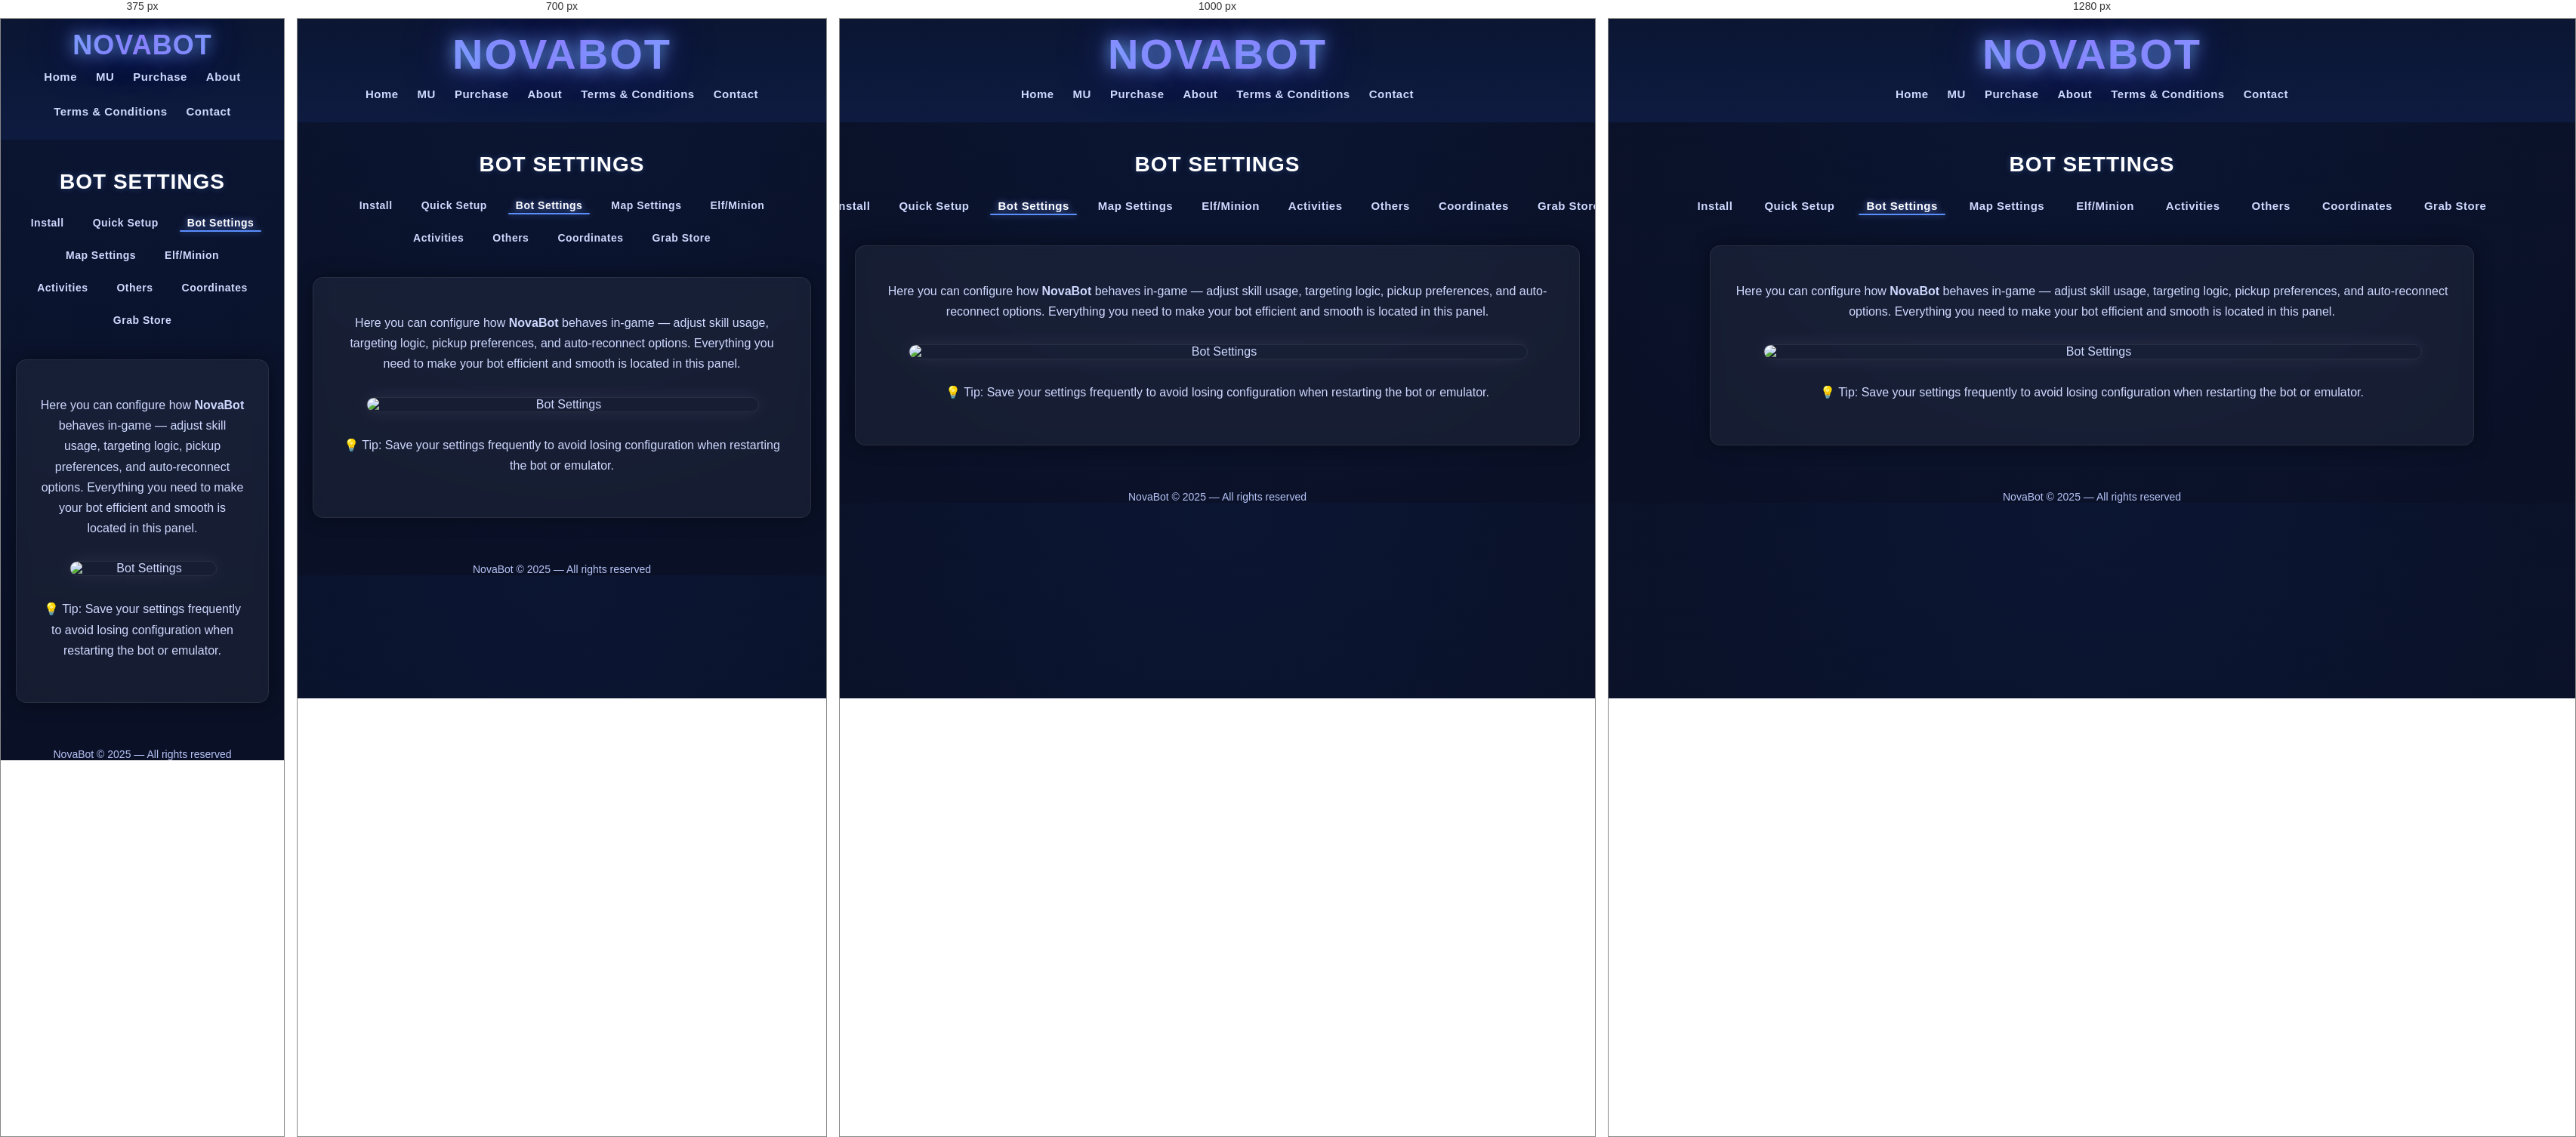
Rendered at 375 px, 700 px, 1000 px and 1280 px, left to right.

<!-- file: index.html -->
<!DOCTYPE html>
<html lang="en">
<head>
  <meta charset="UTF-8" />
  <meta name="viewport" content="width=device-width, initial-scale=1" />
  <title>NovaBot — Bot Settings</title>
  <link rel="stylesheet" href="../assets/style.css?v=24" />
</head>
<body>

  <!-- Верхнее меню -->
  <nav class="nb-nav">
    <div class="nb-brand">NovaBot</div>
    <div class="nb-menu nb-top">
      <a href="../index.html">Home</a>
      <a href="../mu/index.html">MU</a>
      <a href="../mu-bot-keys/index.html">Purchase</a>
      <a href="../about/index.html">About</a>
      <a href="../terms-and-conditions/index.html">Terms & Conditions</a>
      <a href="../contact-us/index.html">Contact</a>
    </div>
  </nav>

  <!-- Контент -->
  <div class="bot-settings-container">
    <h2>Bot Settings</h2>

    <!-- Подменю -->
    <div class="nb-menu subnav">
      <a href="../installation-download/index.html">Install</a>
      <a href="../default-bot-setup/index.html">Quick Setup</a>
      <a href="../bot-settings-13/index.html" class="active">Bot Settings</a>
      <a href="../map-settings/index.html">Map Settings</a>
      <a href="../elf-minion-settings/index.html">Elf/Minion</a>
      <a href="../activities-settings/index.html">Activities</a>
      <a href="../others-settings/index.html">Others</a>
      <a href="../get-coordinates/index.html">Coordinates</a>
      <a href="../grab-store/index.html">Grab Store</a>
    </div>

    <!-- Основной блок -->
    <div class="setup-box">
      <p>
        Here you can configure how <strong>NovaBot</strong> behaves in-game —  
        adjust skill usage, targeting logic, pickup preferences, and auto-reconnect options.  
        Everything you need to make your bot efficient and smooth is located in this panel.
      </p>

      <figure>
        <img src="../wp-content/uploads/2025/10/1000148665.png" alt="Bot Settings" class="bot-settings-img">
      </figure>

      <p>
        💡 Tip: Save your settings frequently to avoid losing configuration when restarting the bot or emulator.
      </p>
    </div>
  </div>

  <footer>
    NovaBot © 2025 — All rights reserved
  </footer>

</body>
</html>


/* @media block from style.css */
@media (max-width: 600px) {
  .nb-brand {
    font-size: 36px;
    letter-spacing: 1px;
  }
}

/* @media block from style.css */
@media (max-width: 900px) {
  .nb-menu.subnav {
    gap: 18px;
    font-size: 14px;
    padding: 0 6px;
  }
}

/* @media block from style.css */
@media (max-width: 1100px) {
  .nb-menu.subnav {
    gap: 18px !important;
    padding: 0 8px !important;
  }
}

/* @media block from style.css */
@media (max-width: 800px) {
  .nb-menu.subnav {
    flex-wrap: wrap !important;
    justify-content: center;
  }
}